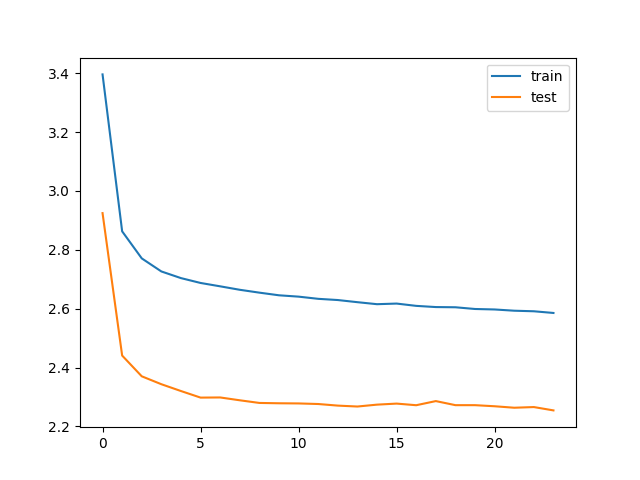

The table this chart was drawn from, first rows:
bleu_threshold, trainData_size, testData_size, train_loss, train_bleu, test_loss, test_bleu, save
0.05, 162050, 40520, 3.396, 0.324, 2.925, 0.01259, V
0.05, 162050, 40520, 2.863, 0.2182, 2.441, 0.03099, V
0.05, 162050, 40520, 2.771, 0.1496, 2.37, 0.03284, V
0.05, 162050, 40520, 2.727, 0.1477, 2.343, 0.0379, V
0.05, 162050, 40520, 2.704, 0.1464, 2.32, 0.03826, V
0.05, 162050, 40520, 2.687, 0.1482, 2.298, 0.04243, V
0.05, 162050, 40520, 2.676, 0.1483, 2.298, 0.03111, 
0.05, 162050, 40520, 2.664, 0.1462, 2.289, 0.0383, V
0.05, 162050, 40520, 2.654, 0.1468, 2.28, 0.04446, V
0.05, 162050, 40520, 2.645, 0.1467, 2.278, 0.04052, V
0.05, 162050, 40520, 2.641, 0.146, 2.278, 0.03609, V
0.05, 162050, 40520, 2.633, 0.1453, 2.276, 0.04259, V
0.05, 162050, 40520, 2.629, 0.1454, 2.27, 0.04488, V
0.05, 162050, 40520, 2.622, 0.1442, 2.267, 0.03989, V
0.05, 162050, 40520, 2.615, 0.143, 2.274, 0.03978, 
0.05, 162050, 40520, 2.617, 0.1429, 2.277, 0.04085, 
0.05, 162050, 40520, 2.61, 0.1429, 2.272, 0.04151, 
0.05, 162050, 40520, 2.605, 0.1441, 2.286, 0.0432, 
0.05, 162050, 40520, 2.605, 0.1461, 2.272, 0.04491, 
0.05, 162050, 40520, 2.599, 0.1449, 2.272, 0.03922, 
0.05, 162050, 40520, 2.597, 0.1427, 2.268, 0.0489, 
0.05, 162050, 40520, 2.593, 0.1423, 2.263, 0.0471, V
0.05, 162050, 40520, 2.591, 0.143, 2.266, 0.0403, 
0.05, 162050, 40520, 2.585, 0.1433, 2.254, 0.03942, V
